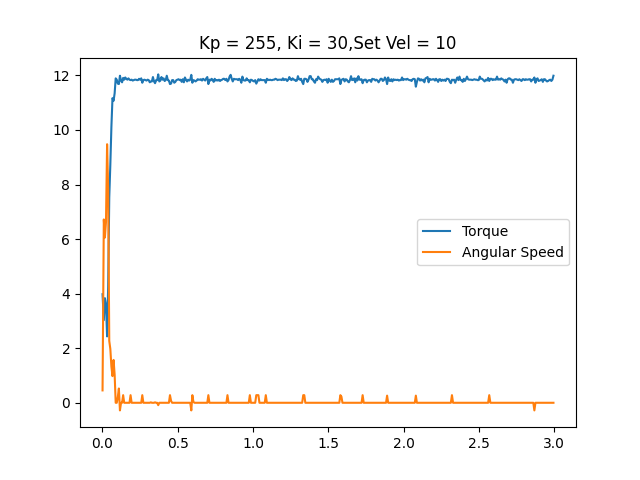

The table this chart was drawn from, first rows:
time, angular speed, torque, linear speed
0.0004213, 0.4538, 3.98, 0
0.008852, 6.72, 3.029, 0
0.016, 6.056, 3.835, 0
0.02331, 6.632, 3.593, 0
0.0306, 9.477, 2.433, 0
0.0378, 7.837, 4.286, 0
0.04496, 2.269, 7.525, 0
0.05215, 1.972, 8.733, 0
0.05926, 1.326, 10.12, 0
0.06642, 0.9774, 11.17, 0
0.07363, 1.571, 11.07, 0
0.08074, 1.03, 11.34, 0
0.08775, 0.0, 11.89, 0
0.09475, 0.0, 11.84, 0
0.1017, 0.2094, 11.7, 0
0.1089, 0.5236, 11.68, 0
0.1159, -0.2793, 11.99, 0
0.1231, 0.0, 11.81, 0
0.1301, 0.0, 11.75, 0
0.1372, 0.2793, 11.91, 0
0.1442, 0.0, 11.84, 0
0.1512, 0.0, 11.92, 0
0.1582, 0.0, 11.88, 0
0.1652, 0.0, 11.84, 0
0.1724, 0.0, 11.89, 0
0.1794, 0.0, 11.84, 0
0.1864, 0.2793, 11.83, 0
0.1936, 0.0, 11.84, 0
0.2007, 0.0, 11.81, 0
0.2077, 0.0, 11.83, 0
0.2147, 0.0, 11.84, 0
0.222, 0.0, 11.84, 0
0.229, 0.0, 11.83, 0
0.2361, 0.0, 11.83, 0
0.2431, 0.0, 11.88, 0
0.2502, 0.0, 11.84, 0
0.2574, 0.0, 11.89, 0
0.2644, 0.2793, 11.73, 0
0.2715, 0.0, 11.83, 0
0.2786, 0.0, 11.84, 0
0.2855, 0.0, 11.83, 0
0.2927, 0.0, 11.81, 0
0.2998, 0.0, 11.84, 0
0.3071, 0.0, 11.83, 0
0.314, 0.0, 11.75, 0
0.321, 0.01745, 11.78, 0
0.328, 0.0, 11.78, 0
0.3351, 0.0, 11.94, 0
0.3422, 0.0, 11.78, 0
0.3492, 0.01745, 11.71, 0
0.3562, 0.0, 11.83, 0
0.3631, 0.0, 11.83, 0
0.3703, -0.08727, 12.04, 0
0.3772, 0.0, 11.78, 0
0.3844, 0.0, 11.81, 0
0.3917, 0.0, 11.94, 0
0.3987, 0.0, 11.84, 0
0.406, 0.0, 11.89, 0
0.413, 0.0, 11.79, 0
0.4199, 0.0, 11.83, 0
... 363 more rows
